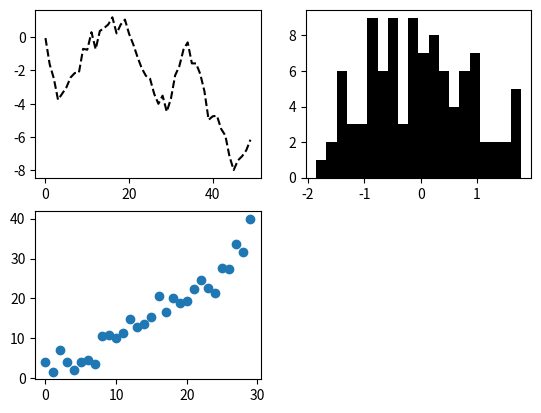

The matplotlib source for this figure:
import  numpy as np
import  matplotlib.pyplot as plt
from PIL import Image
fig1 = plt.figure()

ax1 = fig1.add_subplot(1,1,1)
print(fig1) #Figure(640x480)
print(plt.gcf()) #Figure(640x480)
print(plt.gca()) #AxesSubplot(0.125,0.11;0.775x0.77)
plt.show()

fig2 = plt.figure()

ax2 = fig2.add_subplot(1,1,1)
print(fig2) #Figure(640x480)
print(plt.gcf()) #Figure(640x480)
print(plt.gca()) #AxesSubplot(0.125,0.11;0.775x0.77)

fig = plt.figure()

ax1 = fig.add_subplot(2,2,1)
ax2 = fig.add_subplot(2,2,2)
ax3 = fig.add_subplot(2,2,3)

ax1.plot(np.random.randn(50).cumsum(),'k--')
_ = ax2.hist(np.random.randn(100),bins=20,color='k')
ax3.scatter(np.arange(30),np.arange(30)+3*np.random.randn(30))


plt.savefig('3.png')
fig.show()
